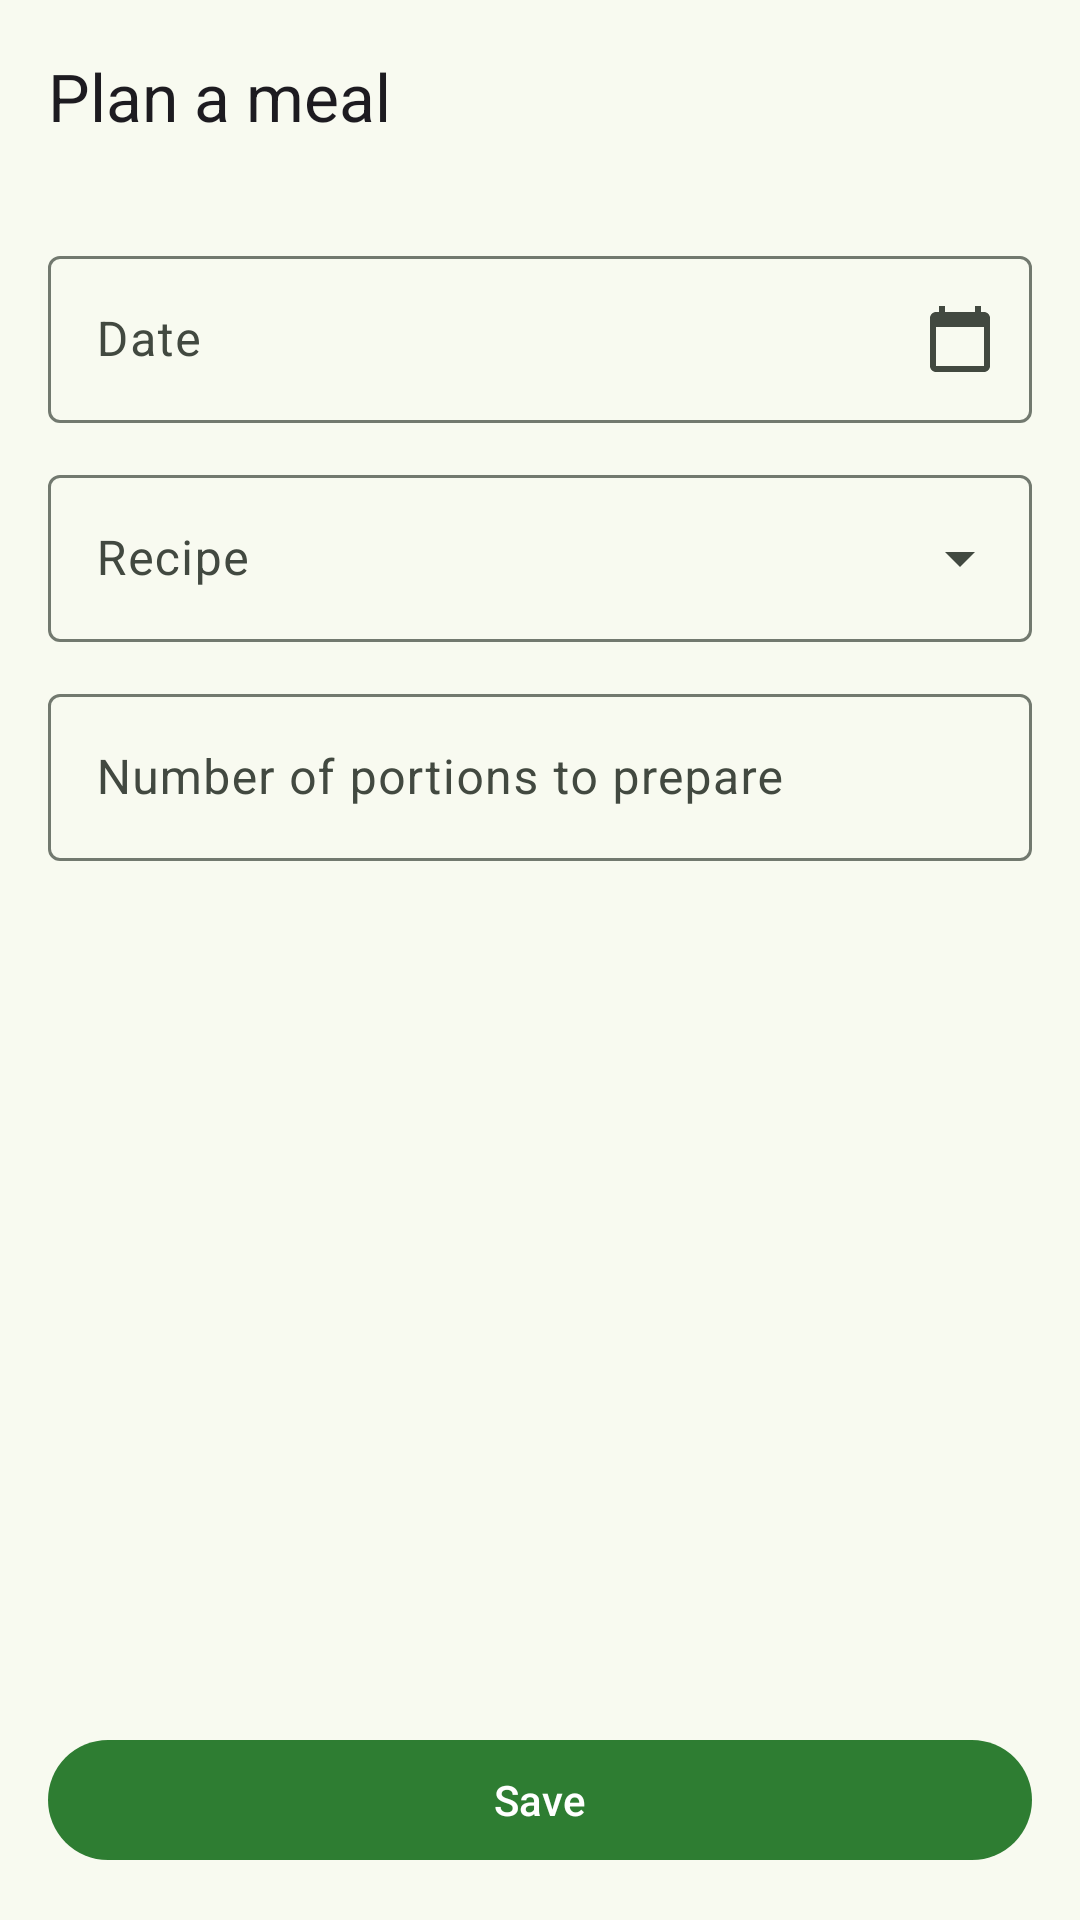

Layout XML and referenced resources for this Android screen:
<!-- AndroidManifest.xml: application theme Theme.ProjectInz -->
<!-- res/layout/activity_add_edit_planned_meal.xml -->
<?xml version="1.0" encoding="utf-8"?>
<LinearLayout xmlns:android="http://schemas.android.com/apk/res/android"
    xmlns:app="http://schemas.android.com/apk/res-auto"
    xmlns:tools="http://schemas.android.com/tools"
    android:id="@+id/root"
    android:layout_width="match_parent"
    android:layout_height="match_parent"
    android:orientation="vertical"
    tools:context=".ui.planner.AddEditPlannedMealActivity">

    <com.google.android.material.appbar.MaterialToolbar
        android:id="@+id/toolbar"
        android:layout_width="match_parent"
        android:layout_height="?attr/actionBarSize"
        app:navigationIcon="@drawable/ic_arrow_back"
        app:title="@string/title_add_planned_meal" />

    <ScrollView
        android:layout_width="match_parent"
        android:layout_height="0dp"
        android:layout_weight="1">

        <LinearLayout
            android:layout_width="match_parent"
            android:layout_height="wrap_content"
            android:orientation="vertical"
            android:padding="16dp">

            
            <com.google.android.material.textfield.TextInputLayout
                android:id="@+id/layoutDate"
                style="@style/Widget.Material3.TextInputLayout.OutlinedBox"
                android:layout_width="match_parent"
                android:layout_height="wrap_content"
                android:hint="@string/hint_date"
                app:endIconDrawable="@drawable/ic_calendar"
                app:endIconMode="custom">

                <com.google.android.material.textfield.TextInputEditText
                    android:id="@+id/editDate"
                    android:layout_width="match_parent"
                    android:layout_height="wrap_content"
                    android:cursorVisible="false"
                    android:focusable="false"
                    android:inputType="none" />
            </com.google.android.material.textfield.TextInputLayout>

            <com.google.android.material.textfield.TextInputLayout
                android:id="@+id/layoutRecipe"
                style="@style/Widget.Material3.TextInputLayout.OutlinedBox.ExposedDropdownMenu"
                android:layout_width="match_parent"
                android:layout_height="wrap_content"
                android:layout_marginTop="12dp"
                android:hint="@string/hint_recipe">

                <com.google.android.material.textfield.MaterialAutoCompleteTextView
                    android:id="@+id/dropdownRecipe"
                    android:layout_width="match_parent"
                    android:layout_height="wrap_content"
                    android:inputType="none" />
            </com.google.android.material.textfield.TextInputLayout>

            <TextView
                android:id="@+id/textNoRecipes"
                android:layout_width="match_parent"
                android:layout_height="wrap_content"
                android:layout_marginTop="4dp"
                android:text="@string/planner_no_recipes"
                android:textColor="?attr/colorError"
                android:visibility="gone" />

            <com.google.android.material.textfield.TextInputLayout
                android:id="@+id/layoutPortions"
                style="@style/Widget.Material3.TextInputLayout.OutlinedBox"
                android:layout_width="match_parent"
                android:layout_height="wrap_content"
                android:layout_marginTop="12dp"
                android:hint="@string/hint_planned_portions">

                <com.google.android.material.textfield.TextInputEditText
                    android:id="@+id/editPortions"
                    android:layout_width="match_parent"
                    android:layout_height="wrap_content"
                    android:inputType="number"
                    android:maxLength="2" />
            </com.google.android.material.textfield.TextInputLayout>
        </LinearLayout>
    </ScrollView>

    <com.google.android.material.button.MaterialButton
        android:id="@+id/buttonSave"
        android:layout_width="match_parent"
        android:layout_height="wrap_content"
        android:layout_margin="16dp"
        android:text="@string/action_save" />
</LinearLayout>
<!-- resources referenced by this layout -->
<resources>
  <!-- drawable ic_calendar (drawable) -->
  <?xml version="1.0" encoding="utf-8"?>
  <vector xmlns:android="http://schemas.android.com/apk/res/android"
      android:width="24dp"
      android:height="24dp"
      android:autoMirrored="false"
      android:tint="?attr/colorControlNormal"
      android:viewportWidth="24"
      android:viewportHeight="24">
      <path
          android:fillColor="@android:color/white"
          android:pathData="M20,3h-1V1h-2v2H7V1H5v2H4c-1.1,0 -2,0.9 -2,2v16c0,1.1 0.9,2 2,2h16c1.1,0 2,-0.9 2,-2V5c0,-1.1 -0.9,-2 -2,-2zM20,21H4V8h16v13z" />
  </vector>
  <string name="action_save">Save</string>
  <string name="hint_date">Date</string>
  <string name="hint_planned_portions">Number of portions to prepare</string>
  <string name="hint_recipe">Recipe</string>
  <string name="planner_no_recipes">You have no recipes yet. Add a recipe first.</string>
  <string name="title_add_planned_meal">Plan a meal</string>
  <style name="Theme.ProjectInz" parent="Base.Theme.ProjectInz" />
  <style name="Base.Theme.ProjectInz" parent="Theme.Material3.DayNight.NoActionBar">
          <item name="colorPrimary">@color/green_primary</item>
          <item name="colorOnPrimary">@color/white</item>
          <item name="colorPrimaryContainer">@color/green_primary_container</item>
          <item name="colorOnPrimaryContainer">@color/green_on_primary_container</item>
          <item name="colorSecondary">@color/orange_secondary</item>
          <item name="colorSecondaryContainer">@color/light_secondary_container</item>
          <item name="colorOnSecondaryContainer">@color/light_on_secondary_container</item>
          <item name="android:colorBackground">@color/light_surface</item>
          <item name="colorSurface">@color/light_surface</item>
          <item name="colorOnSurface">@color/light_on_surface</item>
          <item name="colorSurfaceVariant">@color/light_surface_variant</item>
          <item name="colorOnSurfaceVariant">@color/light_on_surface_variant</item>
          <item name="colorOutline">@color/light_outline</item>
          <item name="colorSurfaceContainerLowest">@color/light_surface_container_lowest</item>
          <item name="colorSurfaceContainerLow">@color/light_surface_container_low</item>
          <item name="colorSurfaceContainer">@color/light_surface_container</item>
          <item name="colorSurfaceContainerHigh">@color/light_surface_container_high</item>
          <item name="colorSurfaceContainerHighest">@color/light_surface_container_highest</item>
      </style>
  <color name="green_primary">#2E7D32</color>
  <color name="white">#FFFFFFFF</color>
  <color name="green_primary_container">#B9F0B8</color>
  <color name="green_on_primary_container">#002204</color>
  <color name="orange_secondary">#E65100</color>
  <color name="light_secondary_container">#D7E8CD</color>
  <color name="light_on_secondary_container">#121F0E</color>
  <color name="light_surface">#F8FAF0</color>
  <color name="light_on_surface">#191D17</color>
  <color name="light_surface_variant">#DEE5D8</color>
  <color name="light_on_surface_variant">#424940</color>
  <color name="light_outline">#72796F</color>
  <color name="light_surface_container_lowest">#FFFFFF</color>
  <color name="light_surface_container_low">#F2F5EA</color>
  <color name="light_surface_container">#ECEFE4</color>
  <color name="light_surface_container_high">#E6E9DF</color>
  <color name="light_surface_container_highest">#E1E4D9</color>
</resources>
